Labelled photos from "data", an image-classification folder in phenomenal291/261-IntelligentSystems-Application-Ch2. The possible labels are: ahead only, no entry, no overtaking, pedestrian, road work, roundabout, speed 100, speed 30, speed 50, speed 80, stop, traffic signals, turn left, turn right, yield.

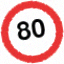
Label: speed 80

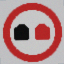
Label: no overtaking

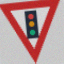
Label: traffic signals

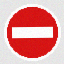
Label: no entry

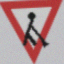
Label: road work

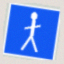
Label: pedestrian
